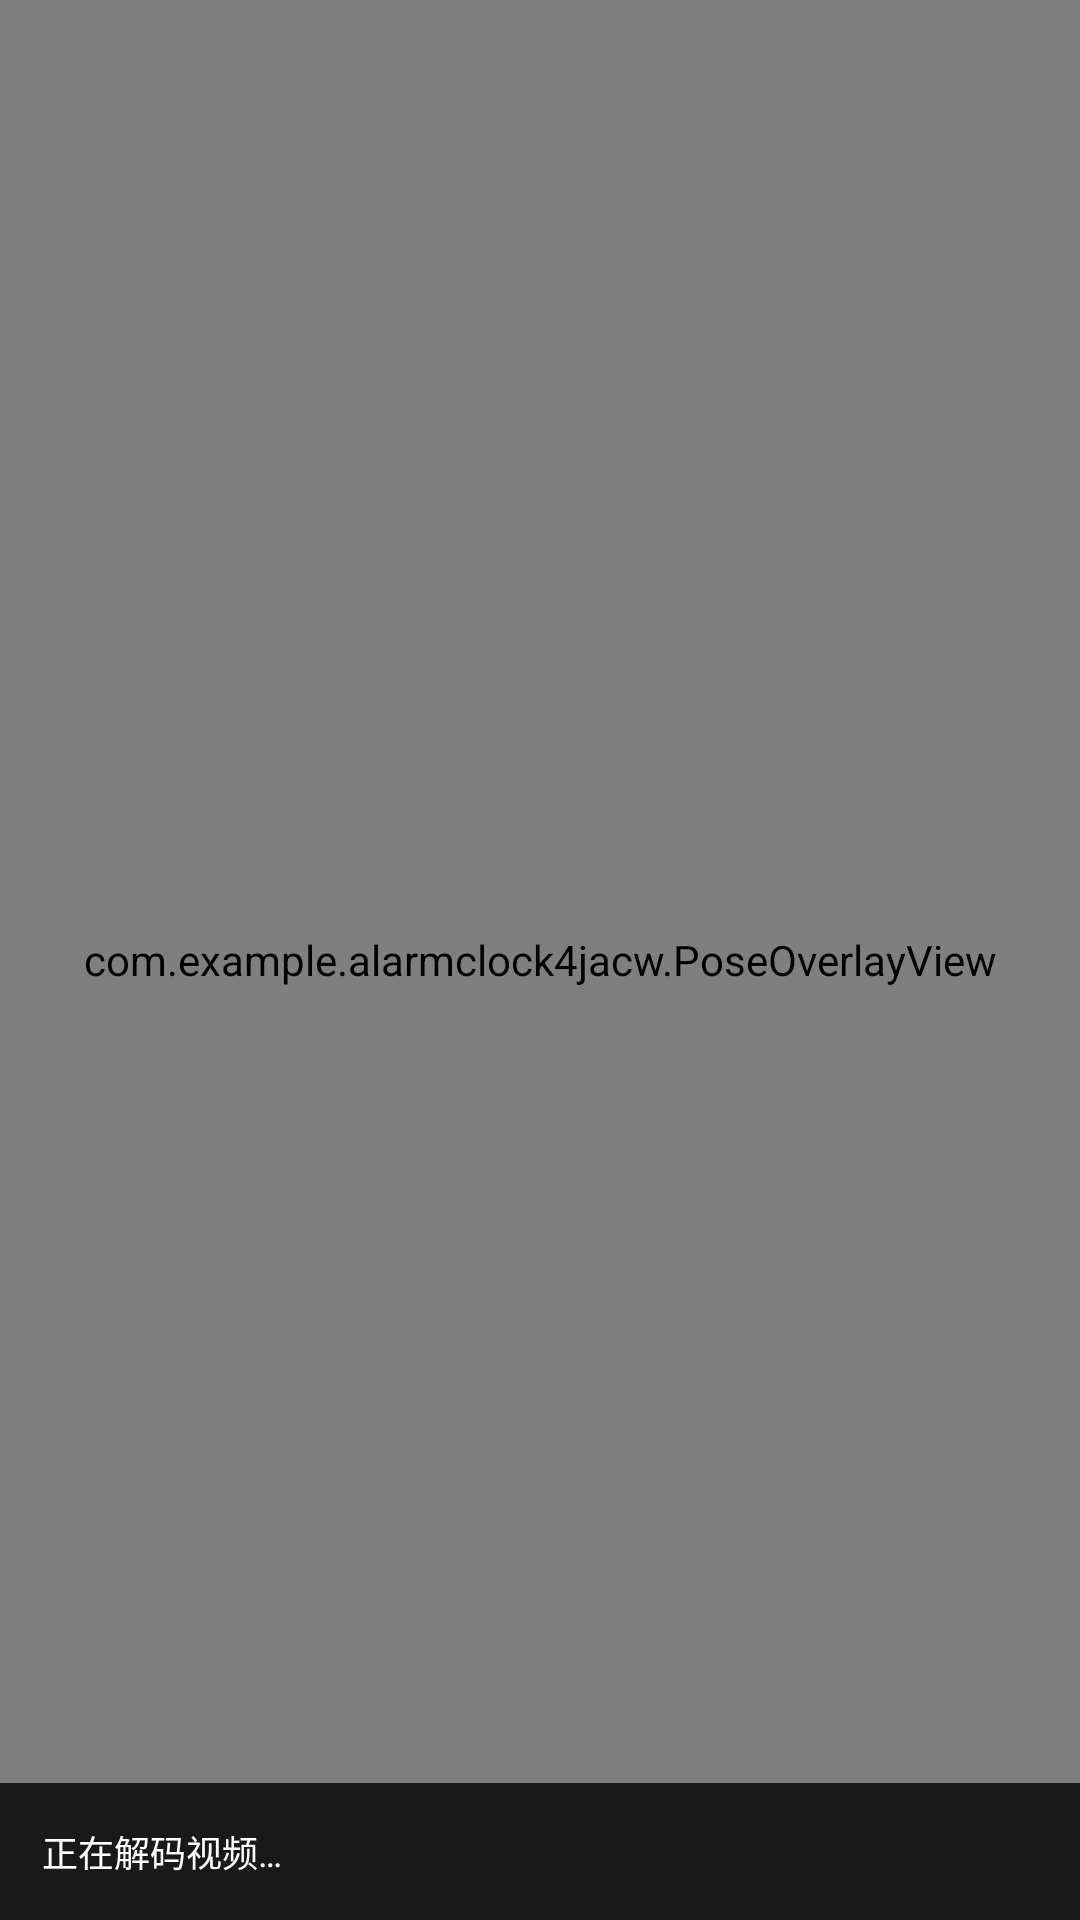

The Android layout XML behind this screen, and the referenced resources:
<!-- AndroidManifest.xml: application theme Theme.AlarmClock4jACW -->
<!-- res/layout/activity_video_test.xml -->
<?xml version="1.0" encoding="utf-8"?>
<FrameLayout xmlns:android="http://schemas.android.com/apk/res/android"
    android:layout_width="match_parent"
    android:layout_height="match_parent"
    android:background="@color/black">

    <ImageView
        android:id="@+id/frame"
        android:layout_width="match_parent"
        android:layout_height="match_parent"
        android:contentDescription="@string/video_title"
        android:scaleType="fitCenter" />

    <com.example.alarmclock4jacw.PoseOverlayView
        android:id="@+id/overlay"
        android:layout_width="match_parent"
        android:layout_height="match_parent" />

    <TextView
        android:id="@+id/stats"
        android:layout_width="match_parent"
        android:layout_height="wrap_content"
        android:layout_gravity="bottom"
        android:background="#CC000000"
        android:padding="14dp"
        android:text="@string/video_loading"
        android:textColor="@color/white"
        android:textSize="12sp" />

</FrameLayout>
<!-- resources referenced by this layout -->
<resources>
  <color name="black">#FF000000</color>
  <color name="white">#FFFFFFFF</color>
  <string name="video_loading">正在解码视频…</string>
  <string name="video_title">识别算法验证</string>
  <style name="Theme.AlarmClock4jACW" parent="Theme.Material3.Dark.NoActionBar">
          <item name="accent">@color/accent</item>
          <item name="accentDeep">@color/accent_deep</item>
          <item name="accentSoft">@color/accent_soft</item>
          <item name="onAccent">@color/on_accent</item>
  
          <item name="bgColor">@color/bg</item>
          <item name="surfaceColor">@color/surface</item>
          <item name="surfaceHighColor">@color/surface_high</item>
          <item name="strokeColor">@color/stroke</item>
  
          <item name="colorPrimary">?attr/accent</item>
          <item name="colorOnPrimary">@color/white</item>
          <item name="colorPrimaryContainer">?attr/accentDeep</item>
          <item name="colorOnPrimaryContainer">@color/white</item>
          <item name="colorSecondary">@color/mint</item>
          <item name="colorOnSecondary">?attr/onAccent</item>
          <item name="colorSurface">?attr/surfaceColor</item>
          <item name="colorOnSurface">@color/text_primary</item>
          <item name="colorSurfaceVariant">?attr/surfaceHighColor</item>
          <item name="colorOnSurfaceVariant">@color/text_secondary</item>
          <item name="colorError">@color/danger</item>
          <item name="android:colorBackground">?attr/bgColor</item>
          <item name="android:windowBackground">?attr/bgColor</item>
          <item name="android:statusBarColor">?attr/bgColor</item>
          <item name="android:navigationBarColor">?attr/bgColor</item>
          <item name="android:textColorPrimary">@color/text_primary</item>
          <item name="android:textColorSecondary">@color/text_secondary</item>
          <item name="android:textColorHint">@color/text_tertiary</item>
      </style>
  <color name="accent">#FFFF7A45</color>
  <color name="accent_deep">#FFCC4F1F</color>
  <color name="accent_soft">#FF241812</color>
  <color name="on_accent">#FF1A0C05</color>
  <color name="bg">#FF000000</color>
  <color name="surface">#FF141416</color>
  <color name="surface_high">#FF1F1F22</color>
  <color name="stroke">#FF2A2A2E</color>
  <color name="mint">#FF35D0A5</color>
  <color name="text_primary">#FFF5F5F7</color>
  <color name="text_secondary">#FF9A9AA0</color>
  <color name="danger">#FFFF5A5F</color>
  <color name="text_tertiary">#FF63636A</color>
</resources>
